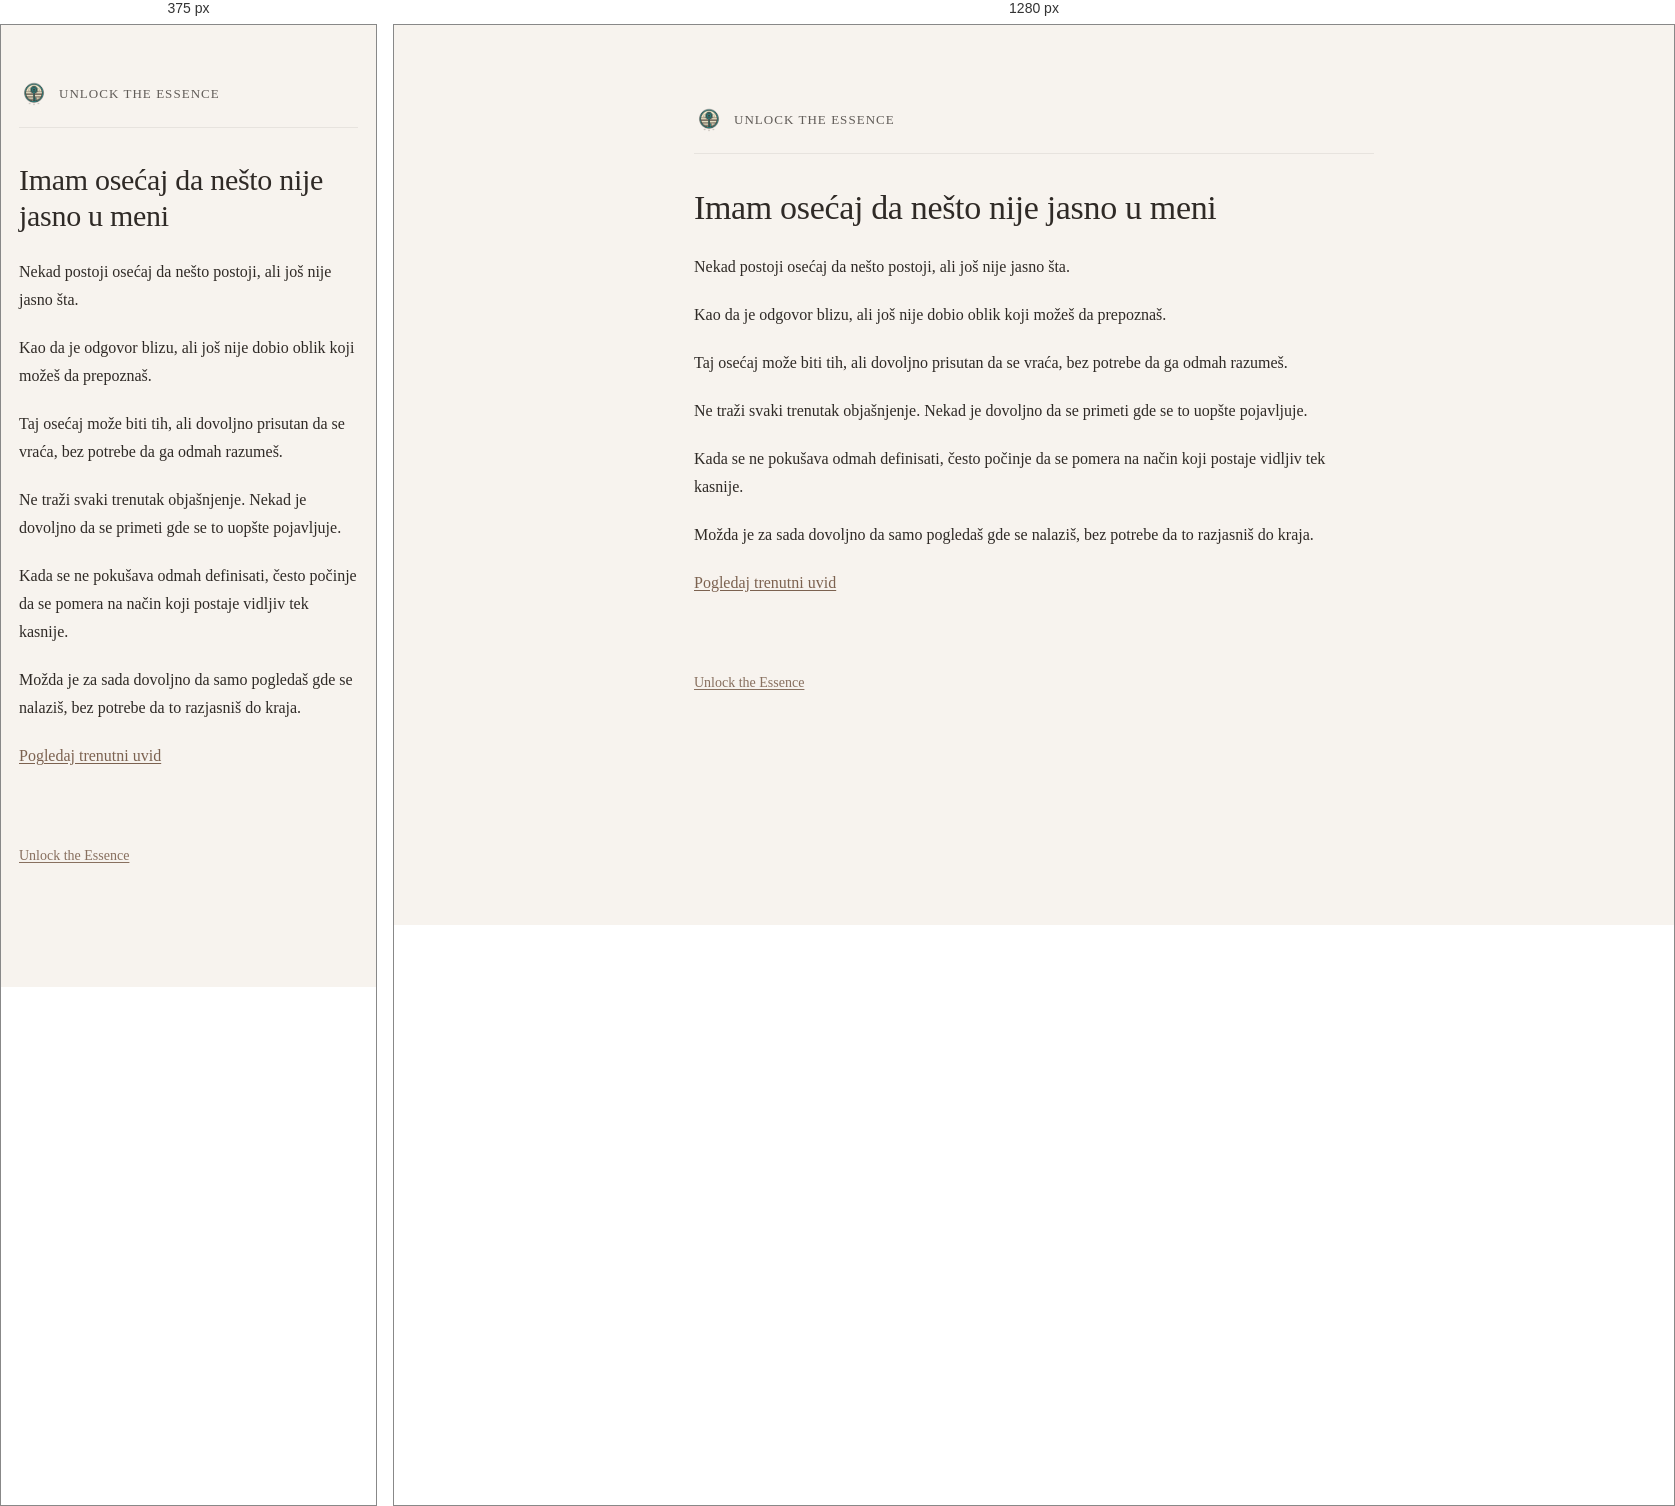
Rendered at 375 px and 1280 px, left to right.

<!-- file: imam-osecaj-da-nesto-nije-jasno-u-meni.html -->
<!DOCTYPE html>
<html lang="sr">
<head>
  <meta charset="UTF-8" />
  <title>Imam osećaj da nešto nije jasno u meni | Unlock the Essence</title>
  <meta name="description" content="Ako imaš osećaj da nešto nije jasno u tebi, ovde možeš mirnije sagledati gde se taj osećaj pojavljuje." />
  <meta name="robots" content="index, follow" />
  <meta name="theme-color" content="#f7f4ee" />
  <link rel="canonical" href="https://kako.unlocktheessence.com/imam-osecaj-da-nesto-nije-jasno-u-meni.html" />
  <meta property="og:locale" content="sr_RS" />
  <meta property="og:type" content="article" />
  <meta property="og:title" content="Imam osećaj da nešto nije jasno u meni | Unlock the Essence" />
  <meta property="og:description" content="Ako imaš osećaj da nešto nije jasno u tebi, ovde možeš mirnije sagledati gde se taj osećaj pojavljuje." />
  <meta property="og:url" content="https://kako.unlocktheessence.com/imam-osecaj-da-nesto-nije-jasno-u-meni.html" />
  <meta property="og:site_name" content="Unlock the Essence" />
  <meta property="og:image" content="https://kako.unlocktheessence.com/unlock-the-essence-logo.png" />
  <meta name="twitter:card" content="summary_large_image" />
  <meta name="twitter:title" content="Imam osećaj da nešto nije jasno u meni | Unlock the Essence" />
  <meta name="twitter:description" content="Ako imaš osećaj da nešto nije jasno u tebi, ovde možeš mirnije sagledati gde se taj osećaj pojavljuje." />
  <meta name="twitter:image" content="https://kako.unlocktheessence.com/unlock-the-essence-logo.png" />
  <meta name="viewport" content="width=device-width, initial-scale=1.0" />
  <link rel="icon" href="unlock-the-essence-logo.png" />
  <link rel="stylesheet" href="style.css" />
</head>
<body>
  <main class="container">

    <header class="site-header">
  <a href="https://www.unlocktheessence.com" class="brand">
    <img src="unlock-the-essence-logo.png" alt="Unlock the Essence" class="logo">
    <span class="brand-text">Unlock the Essence</span>
  </a>
</header>

    <h1>Imam osećaj da nešto nije jasno u meni</h1>

    <p>
      Nekad postoji osećaj da nešto postoji,
      ali još nije jasno šta.
    </p>

    <p>
      Kao da je odgovor blizu,
      ali još nije dobio oblik koji možeš da prepoznaš.
    </p>

    <p>
      Taj osećaj može biti tih,
      ali dovoljno prisutan da se vraća,
      bez potrebe da ga odmah razumeš.
    </p>

    <p>
      Ne traži svaki trenutak objašnjenje.
      Nekad je dovoljno da se primeti gde se to uopšte pojavljuje.
    </p>

    <p>
      Kada se ne pokušava odmah definisati,
      često počinje da se pomera na način koji postaje vidljiv tek kasnije.
    </p>

    <p>
      Možda je za sada dovoljno
      da samo pogledaš gde se nalaziš,
      bez potrebe da to razjasniš do kraja.
    </p>

    <p>
      <a href="https://trenutak.unlocktheessence.com/">Pogledaj trenutni uvid</a>
    </p>

    <p class="site-link-bottom">
      <a href="https://www.unlocktheessence.com">Unlock the Essence</a>
    </p>

  </main>
</body>
</html>


/* @media block from style.css */
@media (max-width: 640px) {
  .container {
    margin: 54px auto;
    padding: 0 18px 44px;
  }

  h1 {
    font-size: 30px;
  }

  h2 {
    font-size: 22px;
    margin-top: 42px;
  }

  .lead {
    font-size: 18px;
  }

  .cta-links a {
    padding: 13px 14px;
  }
}